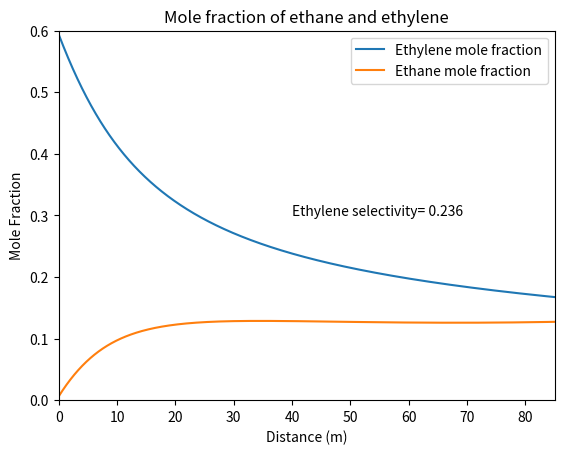

Write Python code to recreate this figure.
import math #For pi and exponential function
import matplotlib.pyplot as plt #For plotting
import numpy as np #For matrices and vectors 

Po = 11*101325 #inlet pressure [Pa]
T = 820+273.15 #operating temperature [K]
RJ = 8.314 #R(in J/mol·K),gas constant in [J/mol·K]
Rkcal = 1.99e-3 #gas constant [kcal/mol] 
nEo = 99 #initial molar flow rate of ethane [mol/s]
nYo = 1 #initial molar flow rate of ethylene [mol/s]
yWo = 0.4 #mole fraction of steam
d = 0.1 #reactor diameter [m]
Ac = math.pi*d**2/4 #cross-sectional area of the reactor [m^2]
L = 85 #length of the reactor [m]

#Defining initial molar flux [mol/m^2/s]
NEo = nEo/Ac #initial molar flux of ethane
NYo = nYo/Ac #initial molar flux of ethylene
NHo = 0 #initial molar flux of hydrogen
NPo = 0 ##initial molar flux of propane
NMo = 0 #initial molar flux of methane
NLo = 0 #initial molar flux of propylene
NAo = 0 #initial molar flux of acetylene
NBo = 0 ##initial molar flux of 1,3-butadiene
NWo = yWo/(1 - yWo)*(nEo + nYo)/Ac #initial molar flux of steam
No = np.array([NEo, NYo, NHo, NPo, NMo, NLo, NAo, NBo, NWo])

#Molar mass [g/mol]
ME = 30.069 #molar mass of ethane
MY = 28.0532 #molar mass of ethylene
MH = 2.01588 #molar mass of hydrogen
MP = 44.0956 #molar mass of propane
MM = 16.0425 #molar mass of methane
ML = 42.0797 #molar mass of propylene
MA = 26.0373 #molar mass of acetylene
MB = 54.0904 #molar mass of 1,3-butadiene
MW = 18.0153 #molar mass of steam
root_Ms = np.power([ME, MY, MH, MP, MM, ML, MA, MB, MW], 0.5) #For Wilke's model

##########################################################################
#Viscosities calculation using aT^2/(1+c/T+d/T^2) where a,b,c,d are coefficients
#obtained from DIPPR data base [Pa*s]

mufunc = lambda a, b, c, d: a*T**b/(1+c/T+d/T**2)
muE = mufunc(2.5906e-7, 0.67988, 98.902, 0) #viscosity of ethane
muY = mufunc(2.0789e-6, 0.4163, 352.7, 0) #viscosity of ethylene
muH = mufunc(1.797e-7, 0.685, .59, 140) #viscosity of hydrogen
muP = mufunc(4.9054e-8, 0.90125, 0, 0) #viscosity of propane
muM = mufunc(5.2546e-7, 0.59006, 105.67, 0) #viscosity of methane
muL = mufunc(7.3919e-7, 0.5423, 263.73, 0) #viscosity of propylene
muA = mufunc(1.2025e-6, 0.4952, 291.4, 0) #viscosity of acetylene
muB = mufunc(2.696e-7, 0.6715, 134.7, 0) #viscosity of 1,3-butadiene
muW = mufunc(1.7096e-8,1.1146, 0, 0) #viscosity of steam
mus = np.array([muE, muY, muH, muP, muM, muL, muA, muB, muW])
muo = np.sum(No*mus*root_Ms)/np.sum(No*root_Ms) #composition-dependent viscosity by Wilke definition

#Temperature-dependent rate constant calculated from 
#Arrhenius equation: k=ko*exp(-Ea/RT) where ko is preexponential factor and 
# Ea is activation energy. Ea given here are in [kcal]

Aheq = lambda ko, Ea: ko*math.exp(-1*Ea/Rkcal/T)
k1f = Aheq(4.652e13, 65.20) #[1/s]
k1r = Aheq(8.75e8/1000, 32.7) #[m^3/mol/s]
k2 = Aheq(3.85e11, 65.25) #[1/s]
k5f = Aheq(9.814e8, 36.92) #[1/s]
k5r = Aheq(5.87e4/1000, 7.043) #[m^3/mol/s]
k6 = Aheq(1.026e12/1000, 41.26) #[m^3/mol/s]
k8 = Aheq(7.083e13/1000, 60.43) #[m^3/mol/s]

#############################################################################
#Initialization

zo = 0 #initial length of the reactor [m]
zmax = L #final length of the reactor [m]

h = 0.01 #step size [m]

z = np.linspace(zo,zmax,int(zmax/h+1)) #evenly divide the space

#Vector initialization
N  = np.zeros([9,len(z)])
v  = np.zeros(len(z))
P  = np.zeros(len(z))
mu = np.zeros(len(z))


#Initial conditions
N[:,0] = No #initial flux of all species
P[0] = Po #Pressure at the entrance
v[0] = RJ*T/Po*np.sum(No) #initial velocity
mu[0] = muo

#Coefficients in RK4 method
m1 = np.zeros([9,len(z)])
m2 = np.zeros([9,len(z)])
m3 = np.zeros([9,len(z)])
m4 = np.zeros([9,len(z)])

#############################################################
#RK4 algorithmn
for i in range(len(z)-1):

    #Redefining the variable for easier coding, don't really need NW,NB,NP   
    NE = N[0,i]
    NY = N[1,i]
    NH = N[2,i]
    NP = N[3,i]
    NM = N[4,i]
    NL = N[5,i]
    NA = N[6,i]
    NB = N[7,i]
    NW = N[8,i]
    u  = v[i]
    
# m1 calculation   
#    Order of difeq: dNE/dz, dNY/dz, dNH/dz, dNP/dz, dNM/dz,
    #dNL/dz,dNA/dz,dNB/dz,dNW/dz
    m1[:,i] = np.multiply(
               [(k1r*NY*NH - k1f*NE*u - 2*k2*NE*u - k8*NY*NE)/u**2,
                (k1f*NE*u - k1r*NH*NY - k6*NA*NY - k8*NE*NY)/u**2,
                (k1f*NE*u - k1r*NY*NH)/u**2,                                    
                k2*NE/u,
                (k2*NE + k5f*NL*u - k5r*NM*NA + k8*NY*NE)/u**2,
                (k5r*NM*NA - k5f*NL*u + k8*NY*NE)/u**2,
                (k5f*NL*u - k5r*NM*NA - k6*NY*NA)/u**2,
                k6*NY*NA/u**2,
                0],h)   
 # m2 calculation   
 # Update the molar fluxes first, it is easier to write them out separately than 
 # writing them into your RK coefficient matrices 
 
    NE = NE + 0.5*m1[0,i]      
    NY = NY + 0.5*m1[1,i]
    NH = NH + 0.5*m1[2,i]
    NP = NP
    NM = NM + 0.5*m1[4,i]
    NL = NL + 0.5*m1[5,i]
    NA = NA + 0.5*m1[6,i] 
    NB = NB
    NW = NW
 
    #m2 coefficients update
    m2[:,i] = np.multiply(
               [(k1r*NY*NH -k1f*NE*u - 2*k2*NE*u - k8*NY*NE)/u**2,
                (k1f*NE*u - k1r*NH*NY - k6*NA*NY - k8*NE*NY)/u**2,
                (k1f*NE*u - k1r*NY*NH)/u**2,                                    
                k2*NE/u,
                (k2*NE + k5f*NL*u - k5r*NM*NA + k8*NY*NE)/u**2,
                (k5r*NM*NA - k5f*NL*u + k8*NY*NE)/u**2,
                (k5f*NL*u - k5r*NM*NA - k6*NY*NA)/u**2,
                k6*NY*NA/u**2,
                0],h)   
    
    #m3 coefficients calculation
    
    NE = NE + 0.5*m2[0,i]      
    NY = NY + 0.5*m2[1,i]
    NH = NH + 0.5*m2[2,i]
    NP = NP
    NM = NM + 0.5*m2[4,i]
    NL = NL + 0.5*m2[5,i]
    NA = NA + 0.5*m2[6,i] 
    NB = NB
    NW = NW
    
    m3[:,i] = np.multiply(
               [(k1r*NY*NH -k1f*NE*u - 2*k2*NE*u - k8*NY*NE)/u**2,
                (k1f*NE*u - k1r*NH*NY - k6*NA*NY - k8*NE*NY)/u**2,
                (k1f*NE*u - k1r*NY*NH)/u**2,                                    
                k2*NE/u,
                (k2*NE + k5f*NL*u - k5r*NM*NA + k8*NY*NE)/u**2,
                (k5r*NM*NA - k5f*NL*u + k8*NY*NE)/u**2,
                (k5f*NL*u - k5r*NM*NA - k6*NY*NA)/u**2,
                k6*NY*NA/u**2,
                0],h)         
    
    #m4 coefficients calculation
      
    NE = NE + m3[0,i]
    NY = NY + m3[1,i]
    NH = NH + m3[2,i]
    NP = NP
    NM = NM + m3[4,i]
    NL = NL + m3[5,i]
    NA = NA + m3[6,i] 
    NB = NB
    NW = NW
    
    m4[:,i] = np.multiply(
               [(k1r*NY*NH - k1f*NE*u - 2*k2*NE*u - k8*NY*NE)/u**2,
                (k1f*NE*u - k1r*NH*NY - k6*NA*NY - k8*NE*NY)/u**2,
                (k1f*NE*u - k1r*NY*NH)/u**2,                                    
                k2*NE/u,
                (k2*NE + k5f*NL*u - k5r*NM*NA + k8*NY*NE)/u**2,
                (k5r*NM*NA - k5f*NL*u + k8*NY*NE)/u**2,
                (k5f*NL*u - k5r*NM*NA - k6*NY*NA)/u**2,
                k6*NY*NA/u**2,
                0],h)  
    
    #Flux value for the next iteration
    N[:,i+1] = N[:,i] + (m1[:,i] + 2*m2[:,i] + 2*m3[:,i] + m4[:,i])/6

 ###########################################################
 #Euler step: update pressure, velocity and viscosity
#update on pressure by Euler's method 
    P[i+1] = P[i] + h*-312.6*u*mu[i]**0.25

#update on velocity using ideal gas law 
    v[i+1] = RJ*T/P[i+1]*np.sum(N[:,i+1])

#update on viscosity according to Wilke definition  
    mu[i+1] = np.sum(N[:,i+1]*mus*root_Ms)/np.sum(N[:,i+1]*root_Ms)

 ###########################################################
#Schmidt selectivity, derived based on the proportionality of rate of reaction
    #and flux and molar flow rate  
    S = (N[1,-1]-NYo)/(sum(N[:,-1])-N[0,-1]-N[8,-1]-NYo)
    
 ############################################################   
    
#Plotting
plt.figure(1)
plt.title('Mole fraction of ethane and ethylene')
plt.plot(z,np.divide(N[0,:],sum(N)),label='Ethylene mole fraction')
plt.plot(z,np.divide(N[1,:],sum(N)),label='Ethane mole fraction')
plt.xlabel('Distance (m)')
plt.ylabel('Mole Fraction')
plt.axis([0,85,0,0.6])
plt.legend()
plt.text(40,0.3,'Ethylene selectivity= %1.3f' %S, fontsize = 10)